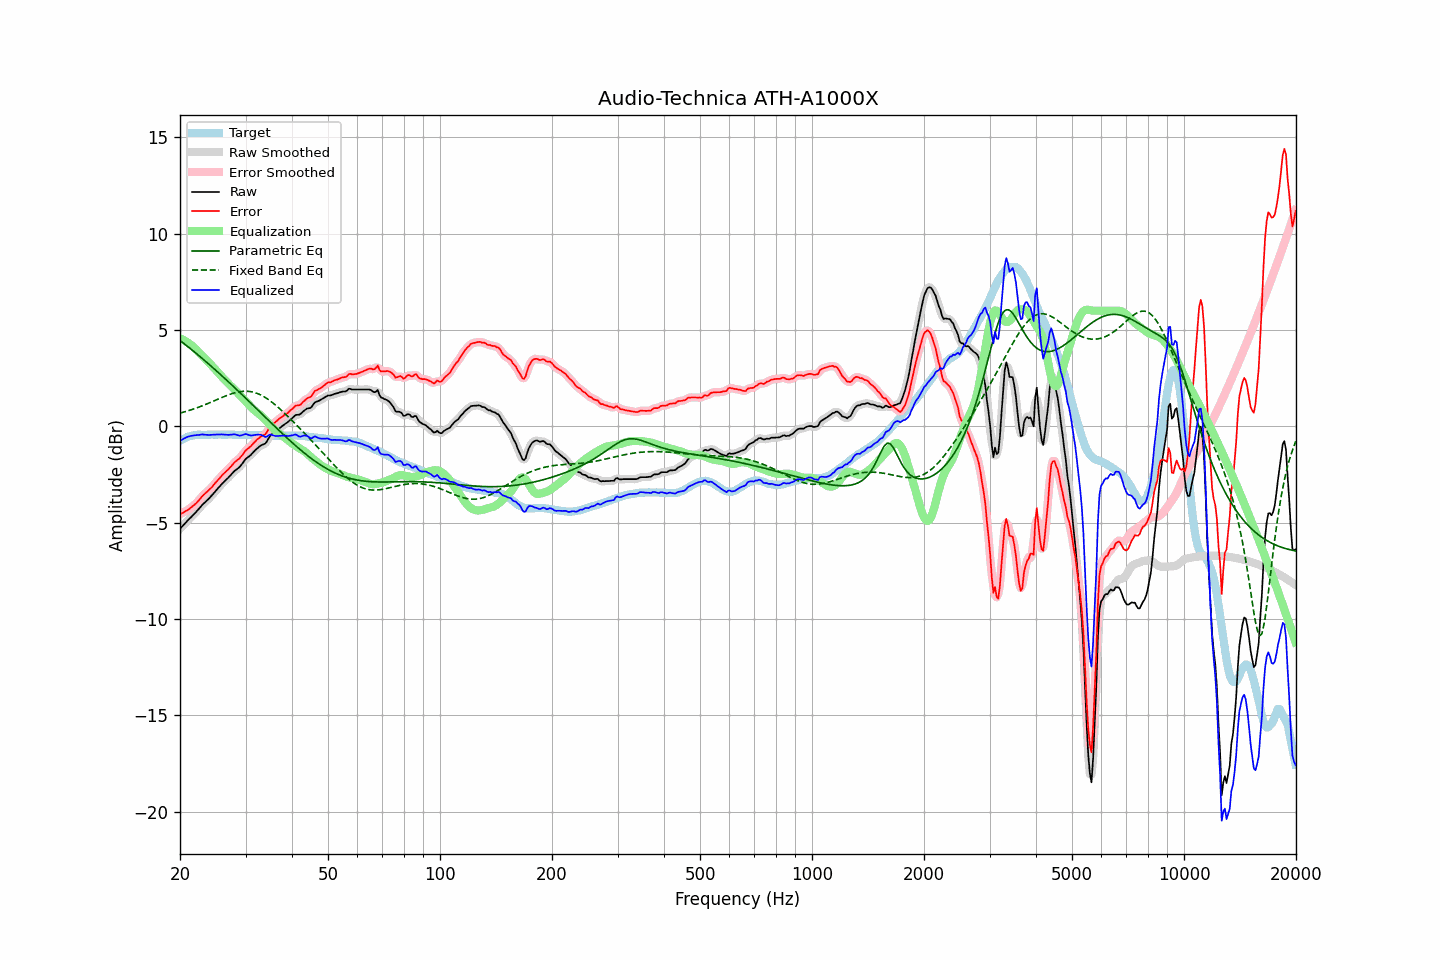

Values plotted in this chart, from the file beside it:
frequency, raw, error, smoothed, error_smoothed, equalization, parametric_eq, fixed_band_eq, equalized_raw, equalized_smoothed, target
20.00, -5.32, -4.57, -5.32, -4.57, 4.56, 4.45, 0.68, -0.77, -0.77, -0.76
20.20, -5.23, -4.52, -5.23, -4.52, 4.52, 4.39, 0.70, -0.71, -0.71, -0.71
20.40, -5.14, -4.48, -5.14, -4.48, 4.48, 4.32, 0.73, -0.66, -0.66, -0.66
20.61, -5.06, -4.43, -5.05, -4.43, 4.44, 4.26, 0.75, -0.62, -0.61, -0.63
20.81, -4.96, -4.38, -4.96, -4.38, 4.39, 4.19, 0.78, -0.57, -0.57, -0.58
21.02, -4.87, -4.33, -4.88, -4.33, 4.34, 4.13, 0.80, -0.54, -0.54, -0.54
21.23, -4.79, -4.27, -4.79, -4.28, 4.28, 4.06, 0.83, -0.52, -0.52, -0.52
21.44, -4.71, -4.21, -4.71, -4.21, 4.21, 3.99, 0.85, -0.50, -0.50, -0.50
21.66, -4.62, -4.14, -4.63, -4.15, 4.14, 3.92, 0.88, -0.48, -0.49, -0.48
21.87, -4.54, -4.07, -4.54, -4.07, 4.07, 3.85, 0.91, -0.47, -0.47, -0.47
22.09, -4.45, -4.00, -4.45, -4.00, 3.99, 3.79, 0.94, -0.47, -0.46, -0.45
22.31, -4.35, -3.91, -4.36, -3.91, 3.90, 3.72, 0.97, -0.45, -0.46, -0.44
22.54, -4.27, -3.82, -4.26, -3.82, 3.81, 3.65, 1.00, -0.45, -0.44, -0.44
22.76, -4.16, -3.72, -4.16, -3.72, 3.73, 3.58, 1.03, -0.44, -0.44, -0.44
22.99, -4.06, -3.61, -4.07, -3.62, 3.64, 3.51, 1.07, -0.42, -0.43, -0.45
23.22, -3.99, -3.54, -3.99, -3.54, 3.56, 3.43, 1.10, -0.44, -0.43, -0.45
23.45, -3.91, -3.46, -3.91, -3.46, 3.47, 3.36, 1.13, -0.44, -0.44, -0.45
23.69, -3.84, -3.39, -3.84, -3.39, 3.39, 3.29, 1.17, -0.45, -0.45, -0.44
23.92, -3.75, -3.31, -3.75, -3.31, 3.30, 3.22, 1.20, -0.45, -0.45, -0.44
24.16, -3.66, -3.23, -3.66, -3.23, 3.22, 3.15, 1.24, -0.45, -0.45, -0.43
24.40, -3.57, -3.15, -3.57, -3.14, 3.13, 3.07, 1.27, -0.44, -0.44, -0.42
24.65, -3.47, -3.04, -3.47, -3.04, 3.04, 3.00, 1.31, -0.44, -0.44, -0.44
24.89, -3.37, -2.94, -3.38, -2.94, 2.95, 2.92, 1.35, -0.43, -0.43, -0.44
25.14, -3.28, -2.85, -3.28, -2.85, 2.85, 2.85, 1.38, -0.43, -0.43, -0.44
25.39, -3.18, -2.76, -3.18, -2.75, 2.76, 2.77, 1.42, -0.43, -0.43, -0.43
25.65, -3.09, -2.67, -3.09, -2.66, 2.66, 2.70, 1.45, -0.43, -0.43, -0.43
25.91, -3.00, -2.56, -3.00, -2.57, 2.57, 2.62, 1.49, -0.42, -0.43, -0.44
26.16, -2.91, -2.47, -2.91, -2.48, 2.49, 2.55, 1.53, -0.43, -0.43, -0.44
26.43, -2.84, -2.40, -2.83, -2.39, 2.40, 2.47, 1.56, -0.44, -0.43, -0.44
26.69, -2.75, -2.31, -2.75, -2.32, 2.31, 2.39, 1.59, -0.44, -0.44, -0.44
26.96, -2.67, -2.24, -2.67, -2.24, 2.22, 2.32, 1.62, -0.45, -0.45, -0.43
27.23, -2.58, -2.15, -2.58, -2.15, 2.14, 2.24, 1.65, -0.44, -0.44, -0.43
27.50, -2.49, -2.06, -2.49, -2.06, 2.06, 2.16, 1.68, -0.43, -0.43, -0.43
27.77, -2.40, -1.96, -2.40, -1.96, 1.98, 2.08, 1.71, -0.42, -0.42, -0.44
28.05, -2.31, -1.87, -2.32, -1.87, 1.90, 2.00, 1.73, -0.42, -0.42, -0.44
28.33, -2.25, -1.80, -2.25, -1.80, 1.81, 1.92, 1.76, -0.44, -0.44, -0.45
28.62, -2.18, -1.73, -2.19, -1.73, 1.72, 1.85, 1.77, -0.46, -0.46, -0.45
28.90, -2.12, -1.68, -2.11, -1.66, 1.63, 1.77, 1.79, -0.49, -0.48, -0.45
29.19, -2.02, -1.57, -2.02, -1.57, 1.55, 1.69, 1.80, -0.48, -0.48, -0.46
29.48, -1.91, -1.48, -1.91, -1.47, 1.46, 1.61, 1.81, -0.45, -0.45, -0.44
29.78, -1.79, -1.35, -1.80, -1.35, 1.37, 1.53, 1.82, -0.42, -0.42, -0.45
30.08, -1.69, -1.25, -1.70, -1.26, 1.28, 1.45, 1.82, -0.40, -0.42, -0.44
30.38, -1.62, -1.17, -1.62, -1.18, 1.19, 1.36, 1.82, -0.43, -0.43, -0.45
30.68, -1.56, -1.11, -1.56, -1.11, 1.10, 1.28, 1.81, -0.46, -0.45, -0.45
30.99, -1.49, -1.04, -1.49, -1.04, 1.01, 1.20, 1.80, -0.48, -0.47, -0.45
31.30, -1.40, -0.95, -1.40, -0.95, 0.93, 1.12, 1.78, -0.47, -0.47, -0.45
31.61, -1.31, -0.86, -1.32, -0.86, 0.85, 1.04, 1.76, -0.46, -0.46, -0.46
31.93, -1.23, -0.77, -1.23, -0.77, 0.78, 0.96, 1.73, -0.44, -0.45, -0.46
32.24, -1.15, -0.69, -1.15, -0.69, 0.72, 0.88, 1.70, -0.44, -0.43, -0.47
32.57, -1.08, -0.63, -1.08, -0.62, 0.65, 0.80, 1.67, -0.44, -0.43, -0.46
32.89, -1.01, -0.55, -1.02, -0.56, 0.58, 0.72, 1.63, -0.43, -0.44, -0.46
33.22, -0.97, -0.50, -0.98, -0.51, 0.51, 0.63, 1.59, -0.47, -0.47, -0.47
33.55, -0.93, -0.46, -0.94, -0.47, 0.43, 0.55, 1.54, -0.51, -0.52, -0.47
33.89, -0.90, -0.42, -0.88, -0.40, 0.34, 0.47, 1.49, -0.56, -0.54, -0.49
34.23, -0.79, -0.32, -0.78, -0.30, 0.26, 0.39, 1.44, -0.54, -0.52, -0.48
34.57, -0.64, -0.15, -0.65, -0.16, 0.17, 0.31, 1.38, -0.48, -0.49, -0.49
34.92, -0.51, -0.01, -0.52, -0.03, 0.07, 0.23, 1.32, -0.43, -0.45, -0.49
35.27, -0.42, 0.07, -0.43, 0.07, -0.02, 0.15, 1.26, -0.45, -0.45, -0.49
35.62, -0.36, 0.13, -0.36, 0.14, -0.11, 0.07, 1.19, -0.48, -0.47, -0.49
35.97, -0.30, 0.19, -0.30, 0.20, -0.20, -0.01, 1.13, -0.50, -0.50, -0.50
... 635 more rows
